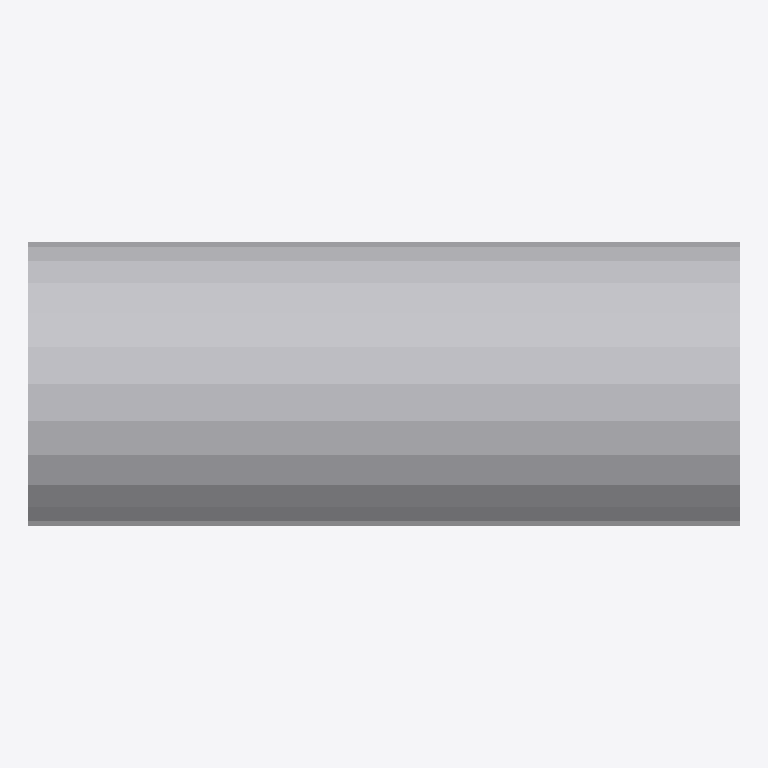
Plan cut of the same IFC building model at storey 'Port De Barcelona' (level 0.00 m, cut at 1.40 m), seen from above with north up, elements coloured by IFC class: 1 other element (light grey). No cut surface shows.
Extent 0.200 m × 0.080 m × 0.900 m (x, y, z). Storeys (1): Port De Barcelona at 0.00 m. Elements (1): 1 IfcFurnishingElement.

HEADER;
FILE_DESCRIPTION(('ViewDefinition [CoordinationView_V2.0]'),'2;1');
FILE_NAME('','',(''),(''),'','','');
FILE_SCHEMA(('IFC2X3'));
ENDSEC;
DATA;
#105=IFCPROJECT('34UKVHeH5CHvrwyycS_2aZ',$,'Port De Barcelona',$,$,'Port De Barcelona','Port De Barcelona',(#97),#92);
#130=IFCSITE('34UKVHeH5CHvrwyycS_2aX',$,'Default',$,$,#127,$,$,.ELEMENT.,(42,21,31,181945),(-71,-3,-24,-263305),0.0,$,$);
#115=IFCBUILDING('34UKVHeH5CHvrwyycS_2aY',$,'Port De Barcelona',$,$,#32,$,'Port De Barcelona',.ELEMENT.,$,$,$);
#124=IFCBUILDINGSTOREY('34UKVHeH5CHvrwyybZ1_NS',$,'Port De Barcelona',$,'Level:8mm Head',#122,$,'Port De Barcelona',.ELEMENT.,0.0);
#1541=IFCFURNISHINGELEMENT('2ejJjAkkP2YuLCSfAZhezu',$,'APBCN-POR-EQP-TestigoRed_Tipo 1:Tipo1:311947',$,'APBCN-POR-EQP-TestigoRed_Tipo 1:Tipo1',#1539,#1534,'311947');
ENDSEC;
